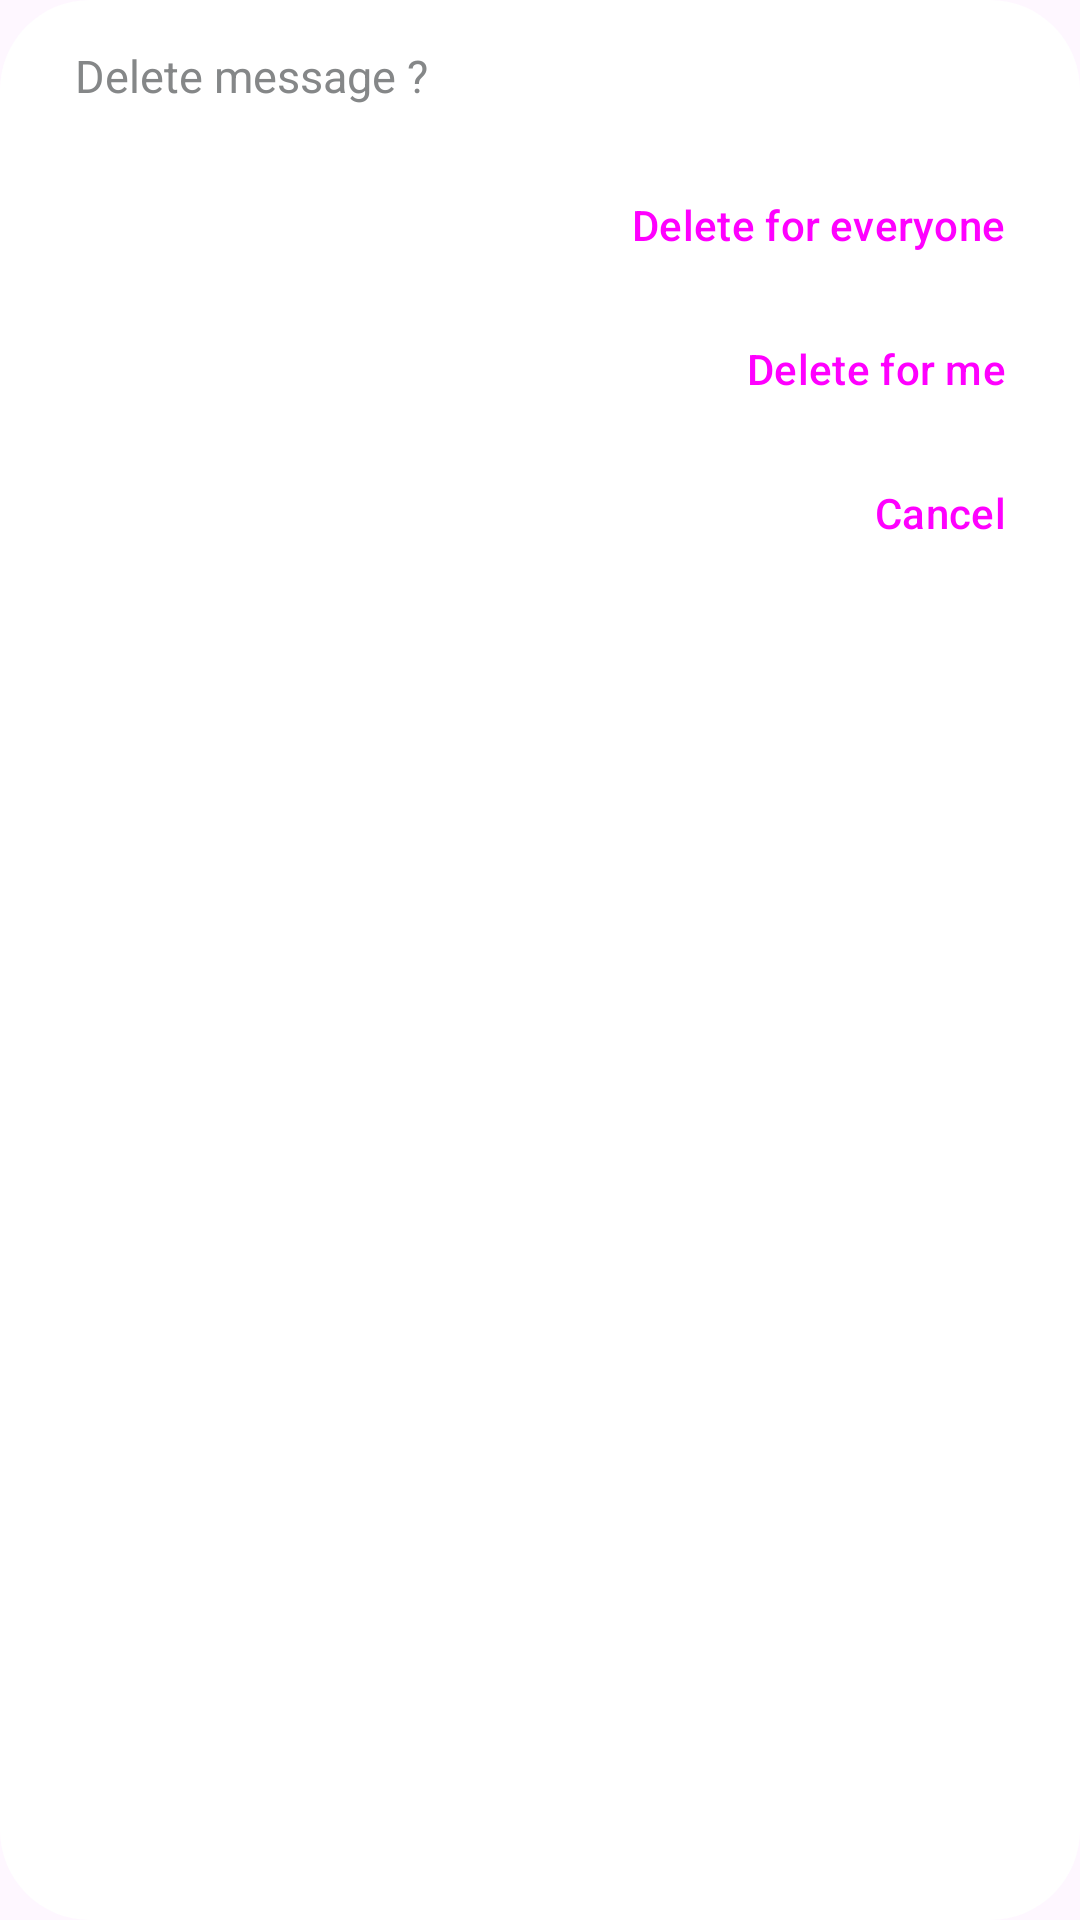

Write the Android layout XML for this screen, with the resource values it uses.
<!-- AndroidManifest.xml: application theme Theme.WeatherForecast -->
<!-- res/layout/dialog_layout.xml -->
<?xml version="1.0" encoding="utf-8"?>
<androidx.constraintlayout.widget.ConstraintLayout xmlns:android="http://schemas.android.com/apk/res/android"
    xmlns:app="http://schemas.android.com/apk/res-auto"
    xmlns:tools="http://schemas.android.com/tools"
    android:layout_width="match_parent"
    android:layout_height="wrap_content"
    android:layout_margin="20dp"
    android:background="@drawable/shape_bg"
    android:padding="15dp">


    <TextView
        android:id="@+id/textView5"
        android:layout_width="0dp"
        android:layout_height="wrap_content"
        android:text="Delete message ?"
        android:layout_marginStart="10dp"
        android:textColor="#858788"
        android:textSize="15sp"
        app:layout_constraintEnd_toEndOf="parent"
        app:layout_constraintStart_toStartOf="parent"
        app:layout_constraintTop_toTopOf="parent" />

    <Button
        android:id="@+id/delte_everyone"
        style="?materialIconButtonStyle"
        android:layout_width="wrap_content"
        android:layout_height="wrap_content"
        android:layout_marginTop="20dp"
        android:gravity="end"
        android:text="Delete for everyone"
        app:layout_constraintEnd_toEndOf="@+id/textView5"
        app:layout_constraintTop_toBottomOf="@+id/textView5" />

    <Button
        android:id="@+id/delete"
        style="?materialIconButtonStyle"
        android:layout_width="wrap_content"
        android:layout_height="wrap_content"
        android:gravity="end"
        android:text="Delete for me"
        app:layout_constraintEnd_toEndOf="@+id/delte_everyone"
        app:layout_constraintHorizontal_bias="1.0"
        app:layout_constraintStart_toStartOf="@+id/delte_everyone"
        app:layout_constraintTop_toBottomOf="@+id/delte_everyone" />

    <Button
        android:id="@+id/cancel"
        style="?materialIconButtonStyle"
        android:layout_width="wrap_content"
        android:layout_height="wrap_content"
        android:gravity="end"
        android:text="Cancel"
        app:layout_constraintEnd_toEndOf="@+id/delete"
        app:layout_constraintHorizontal_bias="1.0"
        app:layout_constraintStart_toStartOf="@+id/delete"
        app:layout_constraintTop_toBottomOf="@+id/delete"
        />
</androidx.constraintlayout.widget.ConstraintLayout>
<!-- resources referenced by this layout -->
<resources>
  <!-- drawable shape_bg (drawable) -->
  <?xml version="1.0" encoding="utf-8"?>
  <shape xmlns:android="http://schemas.android.com/apk/res/android">
      <corners android:radius="30dp" />
      <solid android:color="@color/white"/>
  
  </shape>
  <style name="Theme.WeatherForecast" parent="Base.Theme.WeatherForecast" />
  <color name="white">#FFFFFFFF</color>
  <style name="Base.Theme.WeatherForecast" parent="Theme.Material3.DayNight.NoActionBar">
  
          <item name="colorPrimary">@color/greenDark</item>
          --&gt;
      </style>
  <color name="greenDark">#1DA961</color>
</resources>
